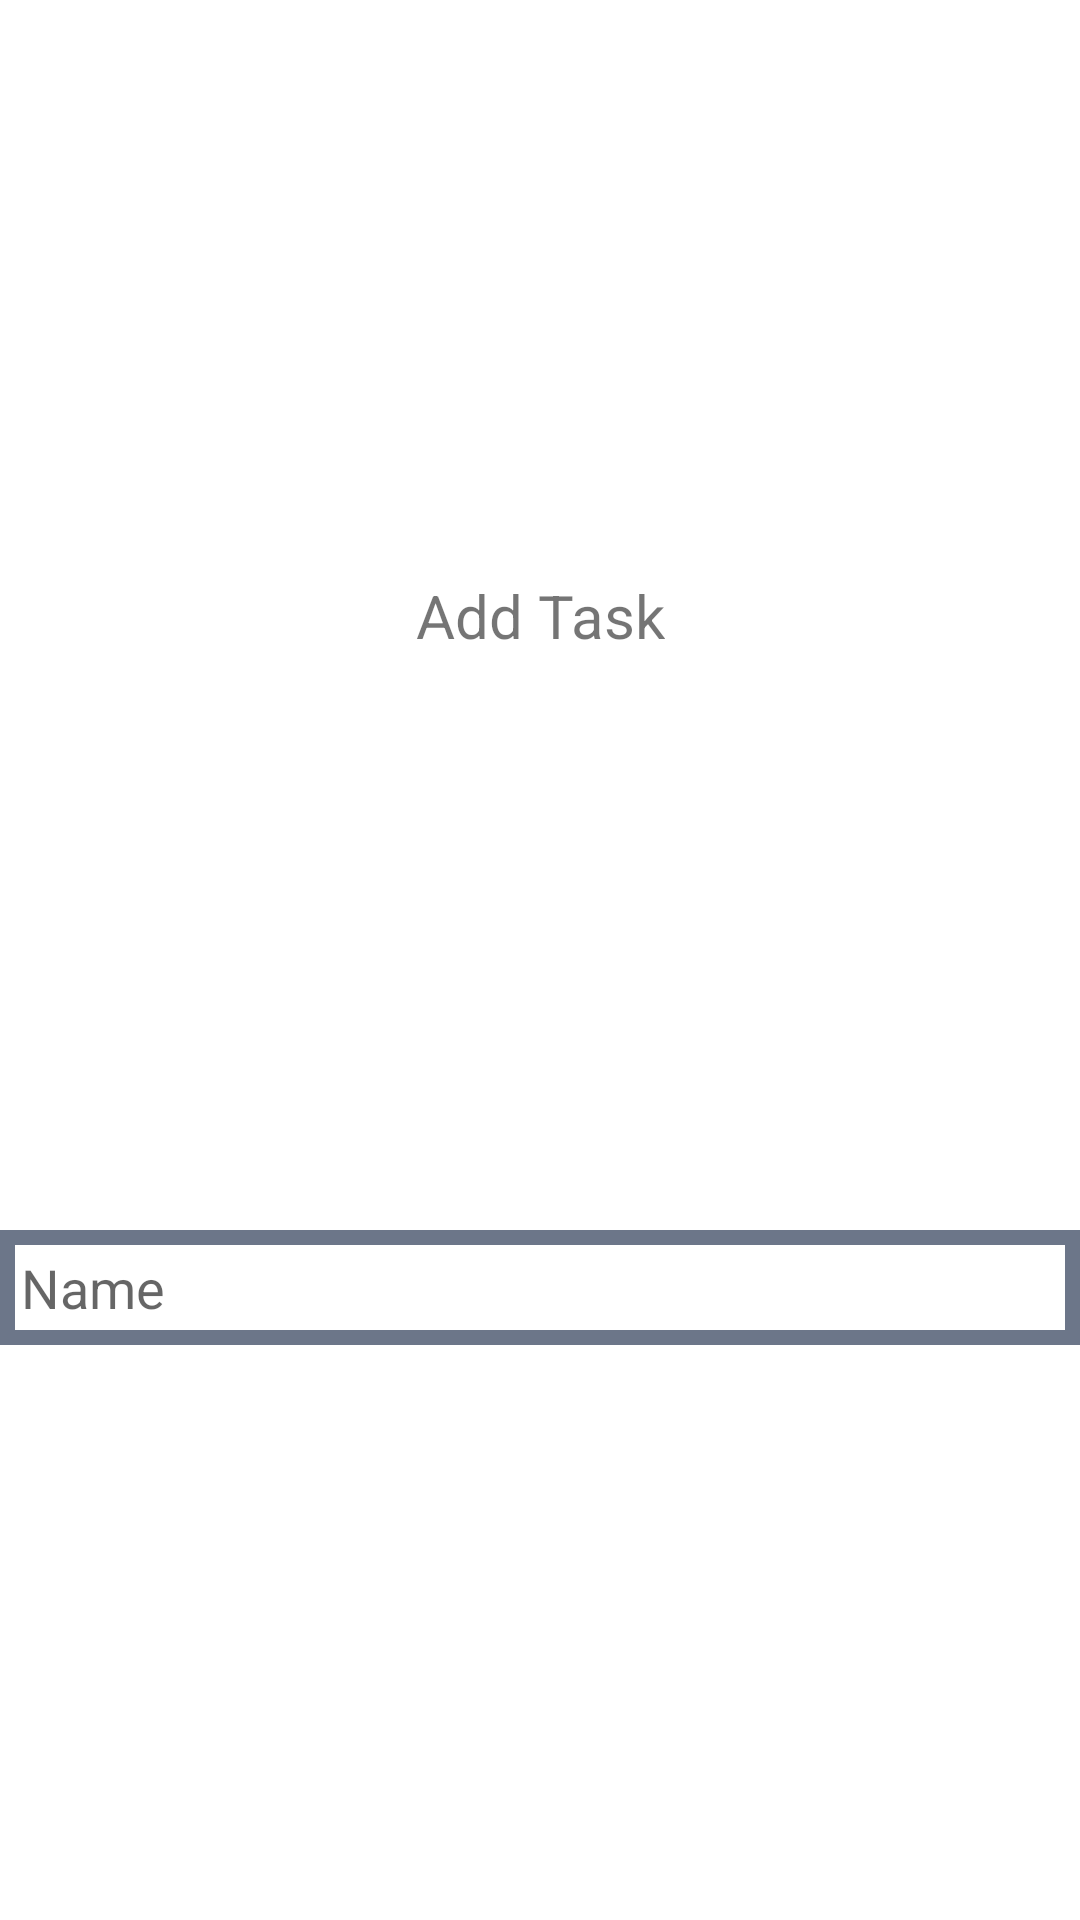

Android layout source for this screen:
<!-- AndroidManifest.xml: application theme Theme.JWFinalProject -->
<!-- res/layout/add_week_task_form.xml -->
<?xml version="1.0" encoding="utf-8"?>

<androidx.constraintlayout.widget.ConstraintLayout xmlns:android="http://schemas.android.com/apk/res/android"
    android:layout_width="match_parent"
    android:layout_height="match_parent"
    xmlns:app="http://schemas.android.com/apk/res-auto">
    <TextView
        android:id="@+id/title"
        android:text="Add Task"
        android:layout_height="wrap_content"
        android:layout_width="wrap_content"
        android:textSize="20sp"
        app:layout_constraintLeft_toLeftOf="parent"
        app:layout_constraintRight_toRightOf="parent"
        app:layout_constraintTop_toTopOf="parent"
        app:layout_constraintBottom_toTopOf="@id/task_desc"/>
    <EditText
        android:id="@+id/task_desc"
        android:layout_width="match_parent"
        android:layout_height="wrap_content"
        android:hint="Name"
        android:background="@drawable/inputs"
        android:padding="7dp"
        app:layout_constraintLeft_toLeftOf="parent"
        app:layout_constraintRight_toRightOf="parent"
        app:layout_constraintTop_toBottomOf="@id/title"
        app:layout_constraintBottom_toBottomOf="parent"/>
</androidx.constraintlayout.widget.ConstraintLayout>
<!-- resources referenced by this layout -->
<resources>
  <!-- drawable inputs (drawable) -->
  <?xml version="1.0" encoding="utf-8"?>
  
  <shape xmlns:android="http://schemas.android.com/apk/res/android">
      <stroke
          android:color="@color/input_outline"
          android:width="5dp"
          >
      </stroke>
  </shape>
  <style name="Theme.JWFinalProject" parent="Theme.MaterialComponents.DayNight.NoActionBar">
          
          <item name="colorPrimary">@color/purple_500</item>
          <item name="colorPrimaryVariant">@color/purple_700</item>
          <item name="colorOnPrimary">@color/white</item>
          
          <item name="colorSecondary">@color/teal_200</item>
          <item name="colorSecondaryVariant">@color/teal_700</item>
          <item name="colorOnSecondary">@color/black</item>
          
          <item name="android:statusBarColor" tools:targetApi="l">?attr/colorPrimaryVariant</item>
          
      </style>
  <color name="input_outline">#6C7689</color>
  <color name="purple_500">#FF6200EE</color>
  <color name="purple_700">#FF3700B3</color>
  <color name="white">#FFFFFFFF</color>
  <color name="teal_200">#FF03DAC5</color>
  <color name="teal_700">#FF018786</color>
  <color name="black">#FF000000</color>
</resources>
